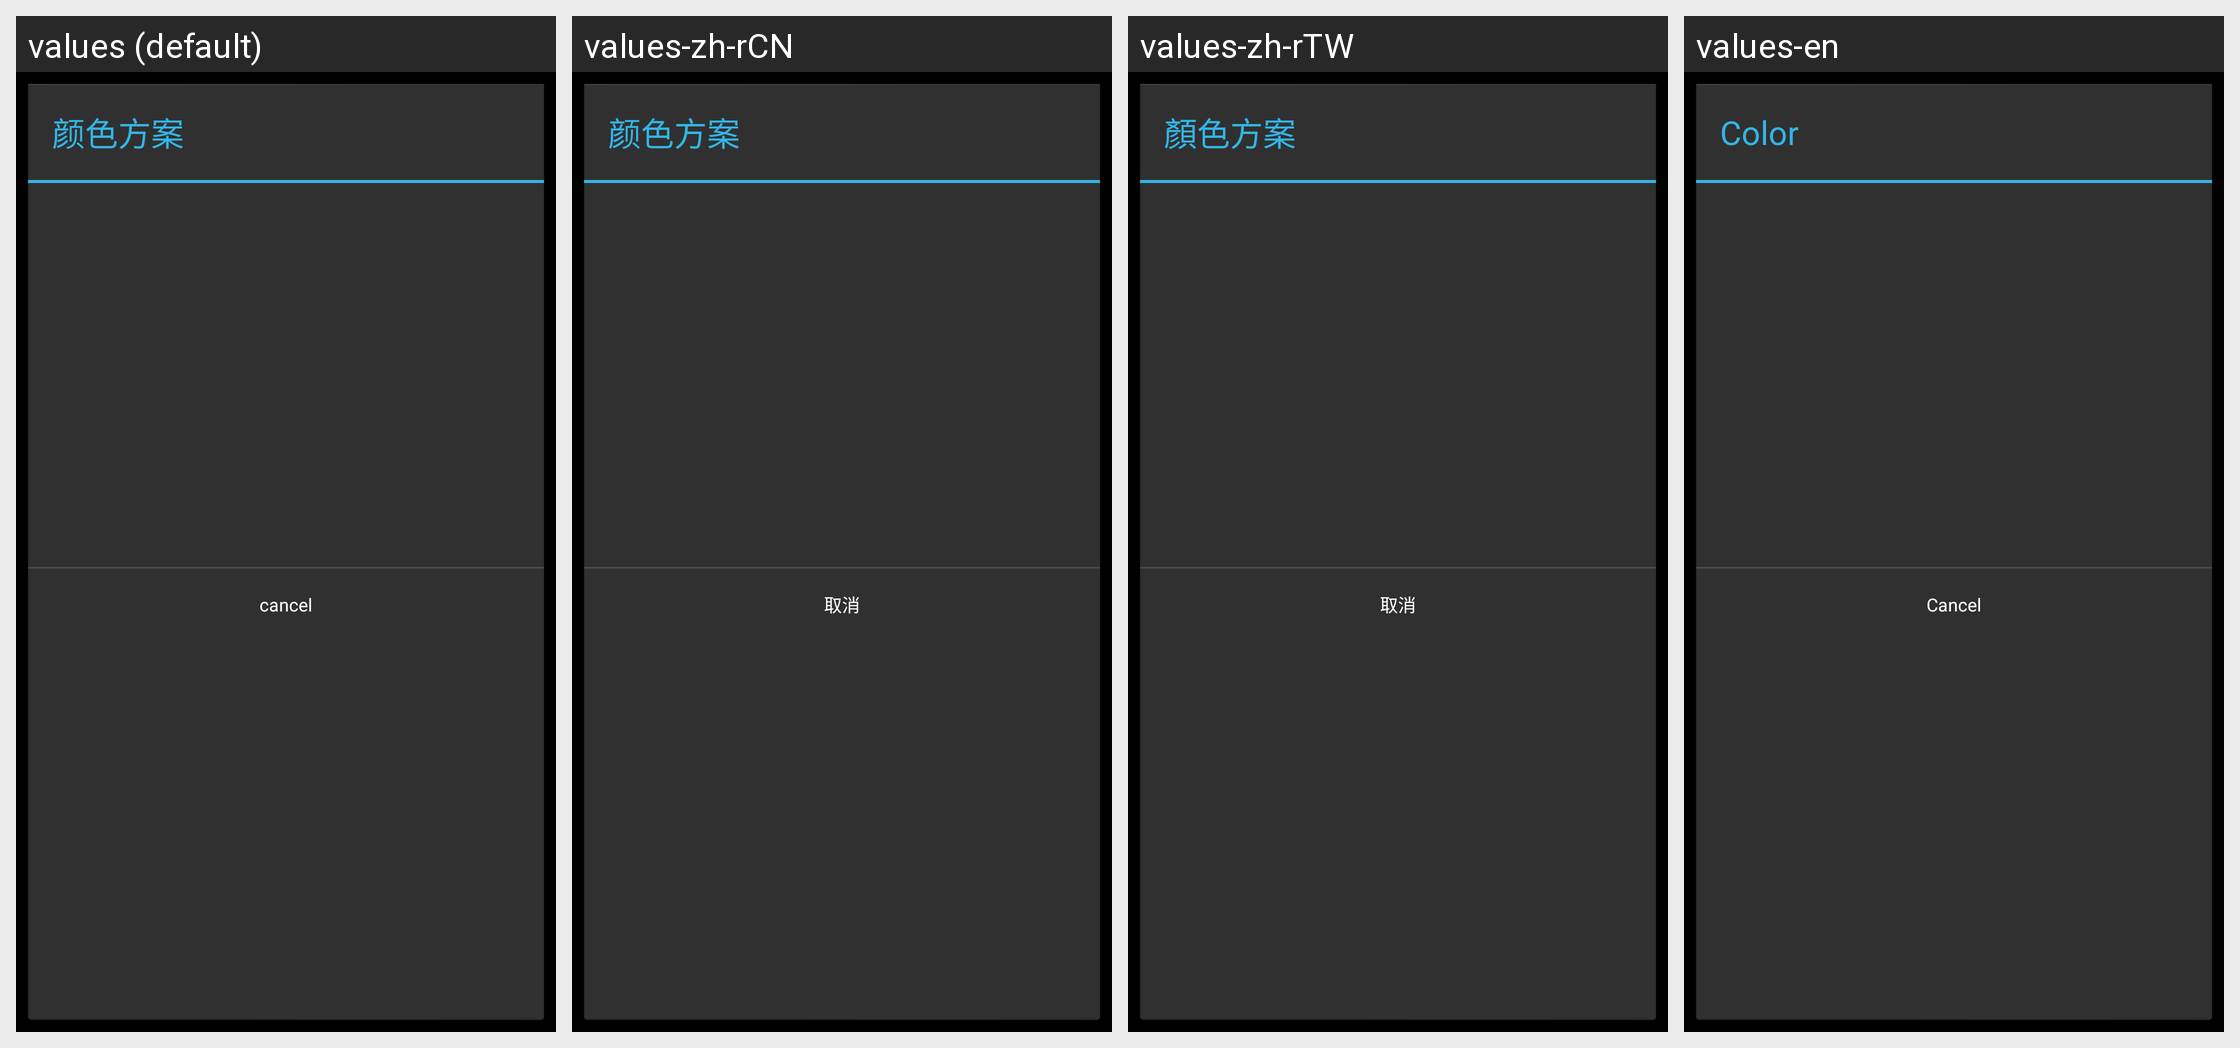

The same Android screen rendered under several of its app's locales, left to right. List the strings drawn on it with the default value and each locale's translation.
Android screen res/layout/dialog_color_select.xml rendered under 4 locales, left to right: values (default), values-zh-rCN, values-zh-rTW, values-en. Device: Nexus 5 (rendered at 1080×1920; each locale shown at half size, 540×960, under a caption strip naming it); theme AppTheme.
Strings drawn on this screen, with the default value and each locale's value (text and hints the layout hard-codes, and strings that could not be matched under every locale, appear in the picture but are not listed):

color_mode
  values: 颜色方案
  values-zh-rCN: 颜色方案
  values-zh-rTW: 顏色方案
  values-en: Color

color_cancel
  values: cancel
  values-zh-rCN: 取消
  values-zh-rTW: 取消
  values-en: Cancel
